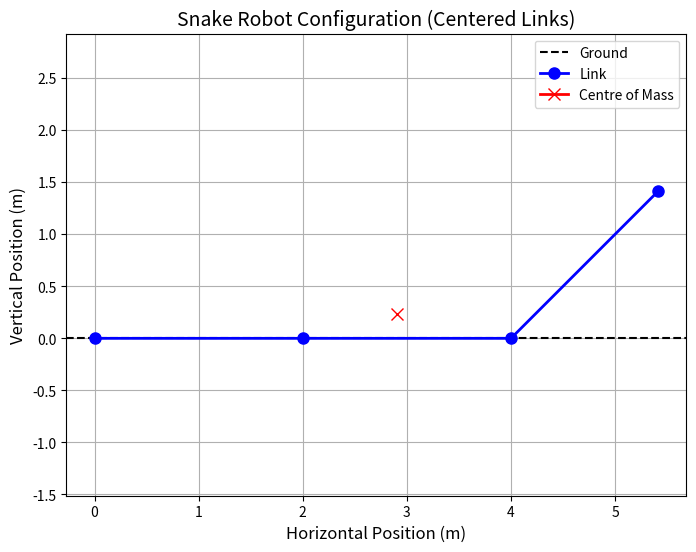

Generate this figure with matplotlib:
import numpy as np
import matplotlib.pyplot as plt

# define agent properties
l_agent = 2    # agent length

# define global reference frame
x_global = 0
y_global = 0
theta_global = 0

def get_coordinate_representation(l_agent, theta):
    # world position
    x = [x_global]
    y = [y_global]
    endpoints = [[x_global],[y_global]]
    theta.insert(0,theta_global)

    # calculate co-ordinate representation
    for i in range(len(theta) - 1):
        i+=1 #skip global reference link

        theta_i = np.deg2rad(theta[i])
        theta_i_1 = np.deg2rad(theta[i-1])
        
        if(1 == i):
            # for first link, no previous link length to take into account
            x_i = x[i-1] + (0.5 * l_agent * np.cos(theta_i))
            x.append(x_i)
            y_i = y[i-1] + (0.5 * l_agent * np.sin(theta_i))
            y.append(y_i)
        else:
            x_i = x[i-1] + (0.5 * l_agent * (np.cos(theta_i) + np.cos(theta_i_1)))
            x.append(x_i)
            y_i = y[i-1] + (0.5 * l_agent * (np.sin(theta_i) + np.sin(theta_i_1)))
            y.append(y_i)

        x_endpoint_i = endpoints[0][i-1] + (l_agent * np.cos(theta_i))
        y_endpoint_i = endpoints[1][i-1] + (l_agent * np.sin(theta_i))

        endpoints[0].append(x_endpoint_i)
        endpoints[1].append(y_endpoint_i)

    # get average x,y position without global position reference
    x_com = np.mean(x[1:])
    y_com = np.mean(y[1:])

    return x, y, endpoints, (x_com, y_com)

def visualize_agent_configuration(l_agent, theta):
    x, y, endpoints, center_of_mass = get_coordinate_representation(l_agent, theta)

    # Add ground line
    plt.figure(figsize=(8, 6))
    plt.axhline(0, color='black', linestyle='--', label='Ground')
    
    # Plot configuration
    plt.plot(endpoints[0], endpoints[1], '-o', color='blue', markersize=8, linewidth=2, label='Link')
    plt.plot(center_of_mass[0], center_of_mass[1], '-x', color='red', markersize=8, linewidth=2, label='Centre of Mass')
    
    # Formatting
    plt.title("Snake Robot Configuration (Centered Links)", fontsize=14)
    plt.xlabel("Horizontal Position (m)", fontsize=12)
    plt.ylabel("Vertical Position (m)", fontsize=12)
    plt.axis('equal')
    plt.grid(True)
    plt.legend()
    plt.show()

visualize_agent_configuration(l_agent, [0, 0, 45])
